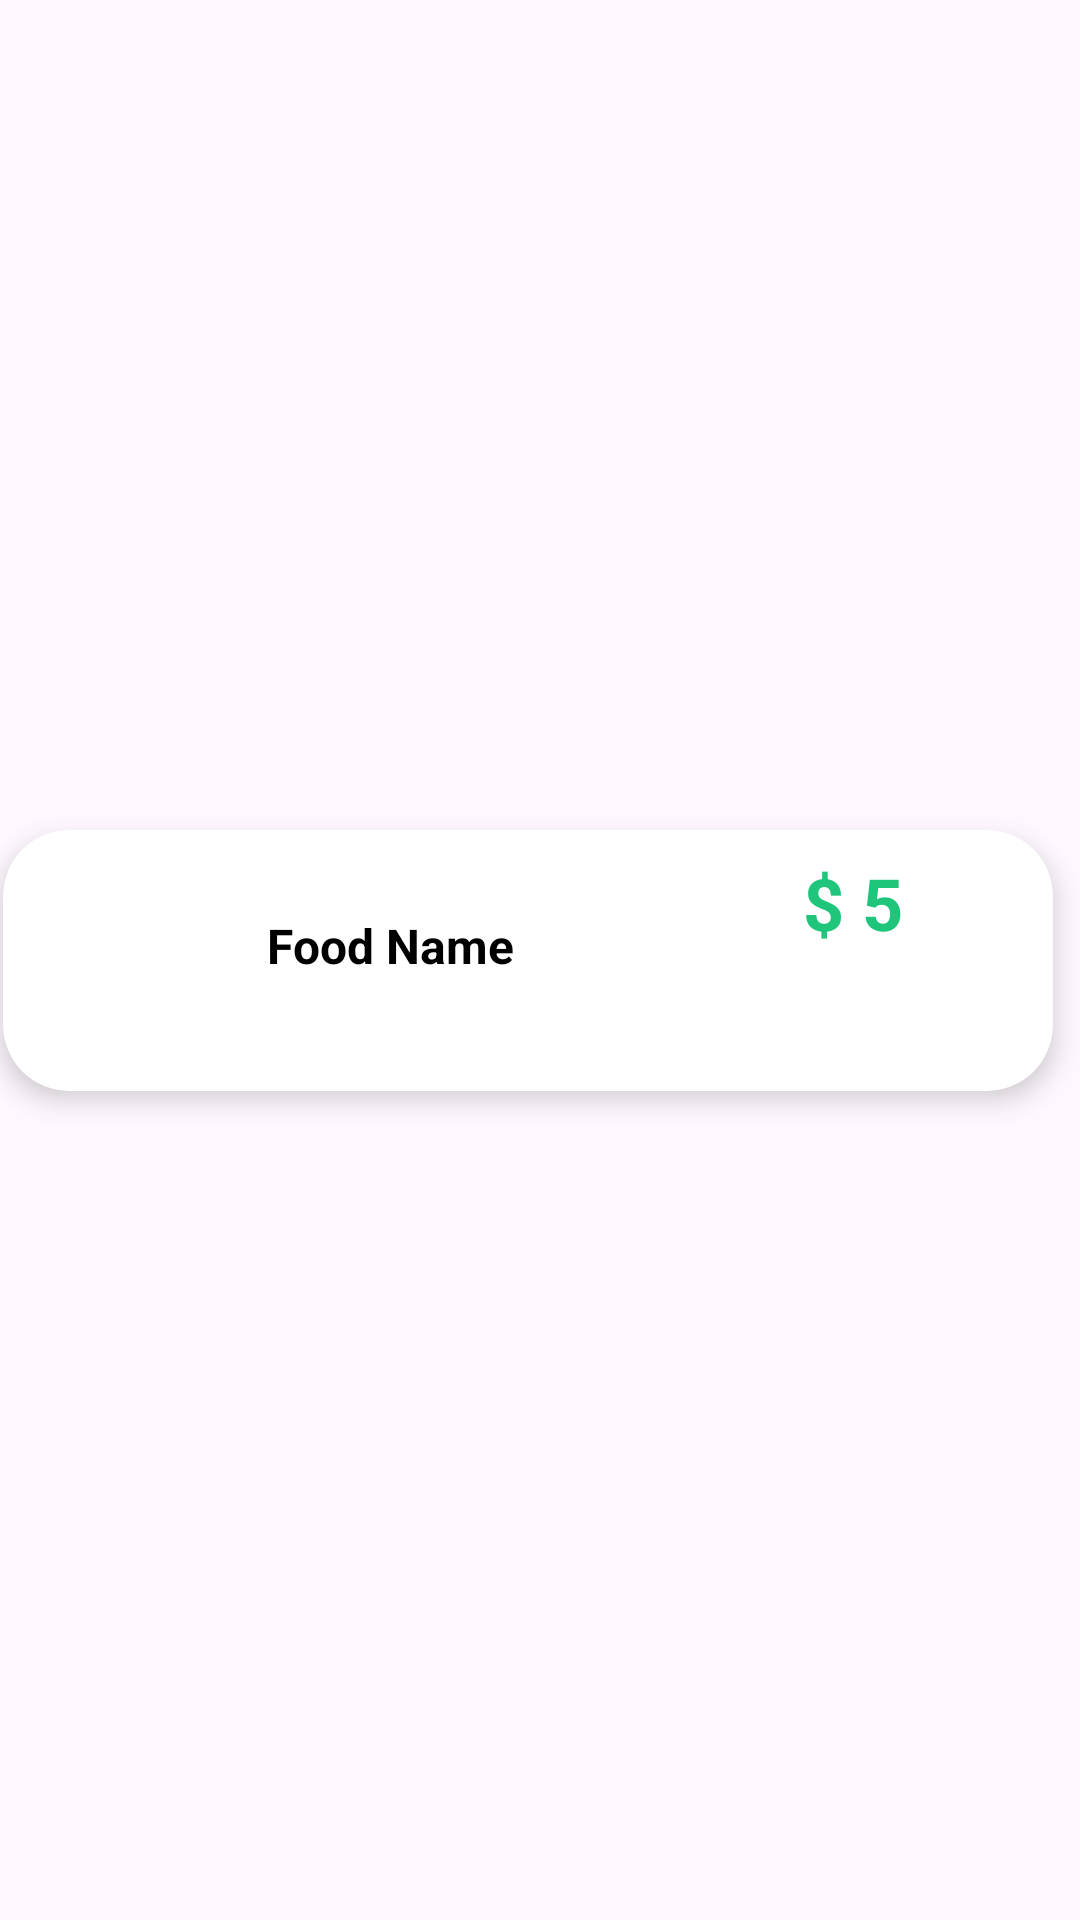

This screen was rendered from an Android layout file. Write that file and the resources it references.
<!-- AndroidManifest.xml: application theme Theme.FoodOrderApp -->
<!-- res/layout/populer_item.xml -->
<?xml version="1.0" encoding="utf-8"?>
<androidx.constraintlayout.widget.ConstraintLayout xmlns:android="http://schemas.android.com/apk/res/android"
    xmlns:app="http://schemas.android.com/apk/res-auto"
    xmlns:tools="http://schemas.android.com/tools"
    android:layout_width="match_parent"
    android:layout_height="wrap_content">

    <androidx.cardview.widget.CardView
        android:layout_width="350dp"
        android:layout_height="87dp"
        android:layout_marginTop="8dp"
        android:layout_marginEnd="8dp"
        android:layout_marginBottom="8dp"
        app:cardCornerRadius="22dp"
        app:cardElevation="5dp"
        app:layout_constraintBottom_toBottomOf="parent"
        app:layout_constraintEnd_toEndOf="parent"
        app:layout_constraintStart_toStartOf="parent"
        app:layout_constraintTop_toTopOf="parent">

        <androidx.constraintlayout.widget.ConstraintLayout
            android:layout_width="match_parent"
            android:layout_height="match_parent">

            <ImageView
                android:id="@+id/foodimage"
                android:layout_width="64dp"
                android:layout_height="64dp"
                android:layout_marginStart="8dp"
                android:scaleType="centerCrop"
                android:src="@drawable/menu1"
                app:layout_constraintBottom_toBottomOf="parent"
                app:layout_constraintStart_toStartOf="parent"
                app:layout_constraintTop_toTopOf="parent" />

            <TextView
                android:id="@+id/foodname"
                android:layout_width="wrap_content"
                android:layout_height="wrap_content"
                android:layout_marginStart="16dp"
                android:layout_marginTop="16dp"
                android:text="Food Name"
                android:textColor="@color/black"
                android:textSize="16sp"
                android:textStyle="bold"
                app:layout_constraintStart_toEndOf="@+id/foodimage"
                app:layout_constraintTop_toTopOf="@+id/foodimage" />

            <TextView
                android:id="@+id/price"
                android:layout_width="wrap_content"
                android:layout_height="wrap_content"
                android:layout_marginTop="8dp"
                android:layout_marginEnd="50dp"
                android:text="$ 5"
                android:textColor="@color/textColor"
                android:textSize="24sp"
                android:textStyle="bold"
                app:layout_constraintEnd_toEndOf="parent"
                app:layout_constraintTop_toTopOf="parent" />

            <TextView
                android:id="@+id/addtocart"
                android:layout_width="wrap_content"
                android:layout_height="22dp"
                android:layout_marginTop="8dp"
                android:layout_marginEnd="8dp"
                android:background="@drawable/addtocartshape"
                android:gravity="center"
                android:text="Add To Cart"
                android:textColor="@color/white"
                app:layout_constraintEnd_toEndOf="@+id/price"
                app:layout_constraintStart_toStartOf="@+id/price"
                app:layout_constraintTop_toBottomOf="@+id/price" />
        </androidx.constraintlayout.widget.ConstraintLayout>

    </androidx.cardview.widget.CardView>
</androidx.constraintlayout.widget.ConstraintLayout>
<!-- resources referenced by this layout -->
<resources>
  <color name="black">#FF000000</color>
  <color name="textColor">#1fc57A</color>
  <color name="white">#FFFFFFFF</color>
  <style name="Theme.FoodOrderApp" parent="Base.Theme.FoodOrderApp" />
  <style name="Base.Theme.FoodOrderApp" parent="Theme.Material3.DayNight.NoActionBar">
          
          
          <item name="colorPrimary">@color/textColor</item>
      </style>
</resources>
